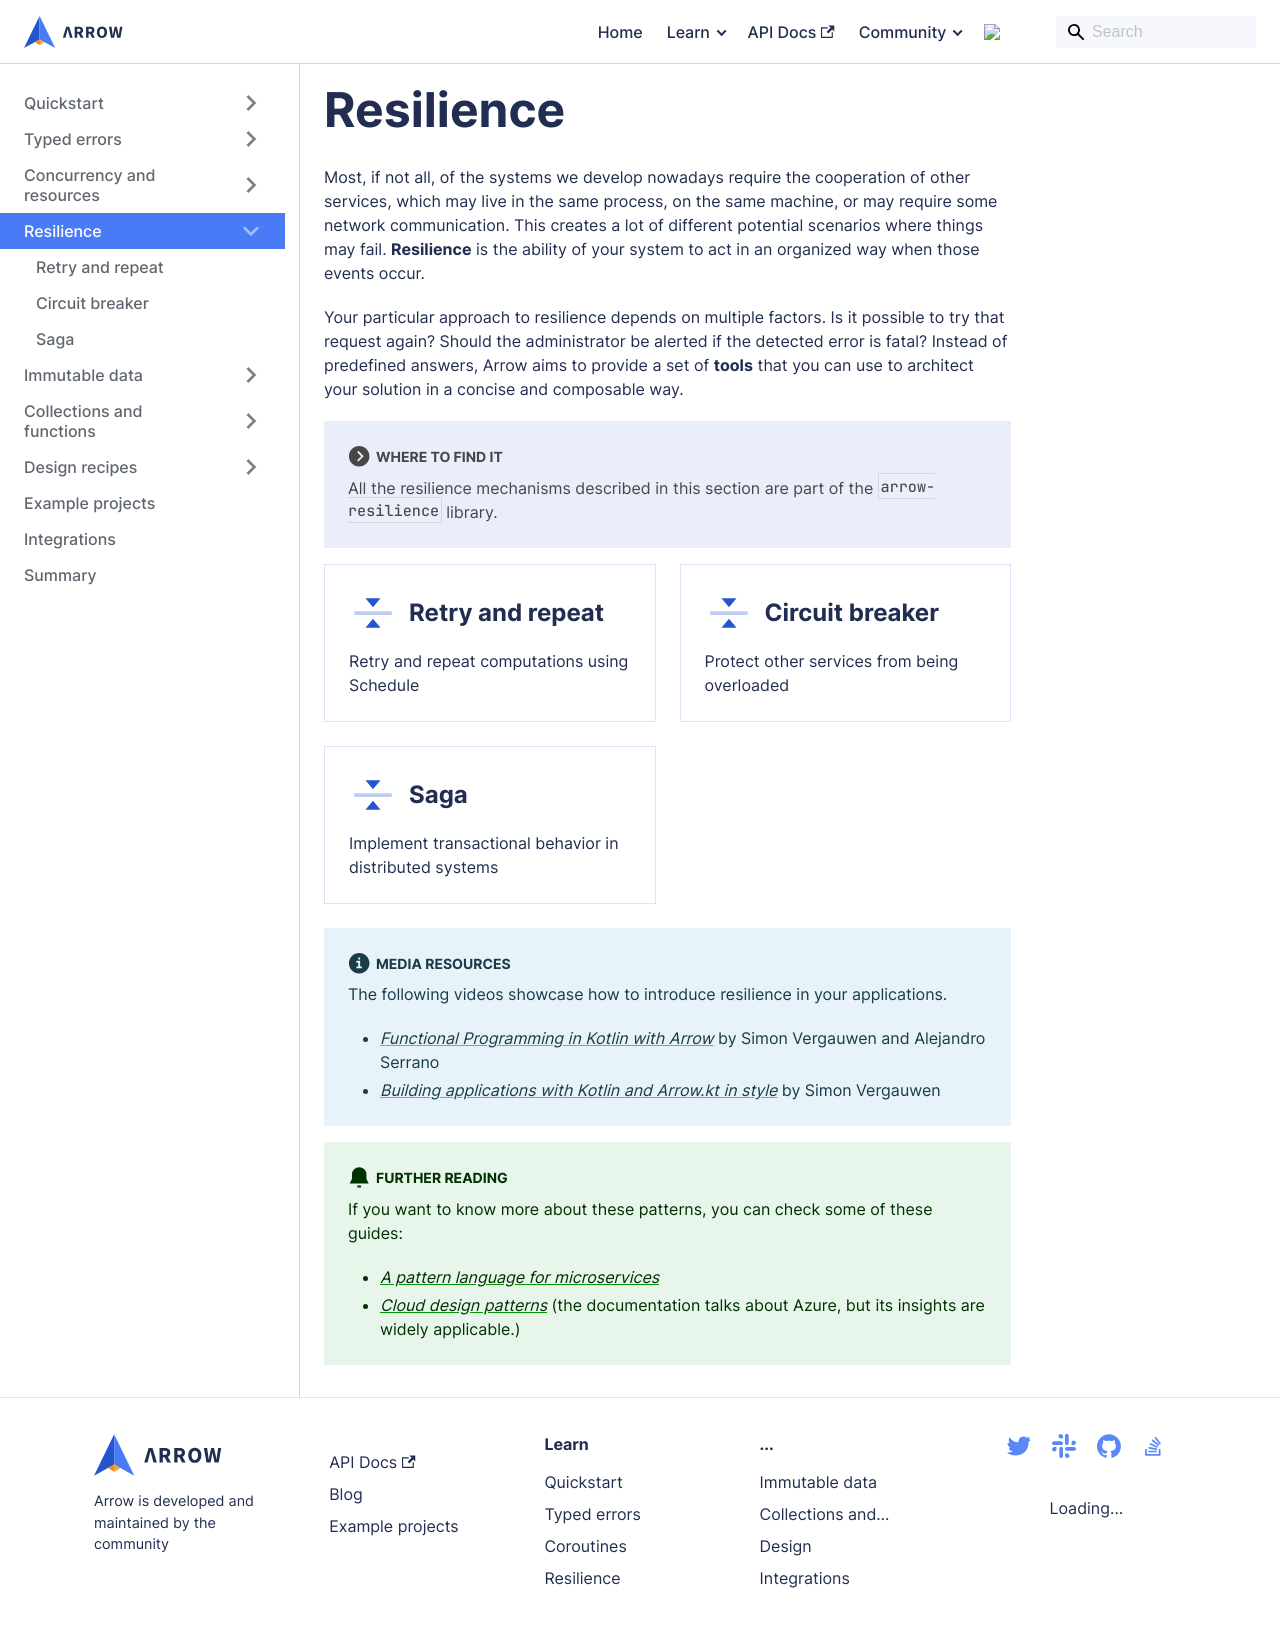

repository: arrow-kt/arrow-website · page: learn/resilience/index.html · generator: docusaurus

---
title: Resilience
---

import DocCardList from '@theme/DocCardList';

# Resilience

Most, if not all, of the systems we develop nowadays require the cooperation of
other services, which may live in the same process, on the same machine, or may
require some network communication. This creates a lot of different potential
scenarios where things may fail. **Resilience** is the ability of your system 
to act in an organized way when those events occur.

Your particular approach to resilience depends on multiple factors. Is it
possible to try that request again? Should the administrator be alerted if the
detected error is fatal? Instead of predefined answers, Arrow aims to provide
a set of **tools** that you can use to architect your solution in a concise
and composable way.

:::note Where to find it

All the resilience mechanisms described in this section are part of the `arrow-resilience` library.

:::

<DocCardList />

<br />

:::info Media Resources

The following videos showcase how to introduce resilience in your applications.

- [_Functional Programming in Kotlin with Arrow_](https://www.youtube.com/watch?v=IDMmmrRhUvQ) by Simon Vergauwen and Alejandro Serrano
- [_Building applications with Kotlin and Arrow.kt in style_](https://www.youtube.com/watch?v=g79A6HmbW5M) by Simon Vergauwen

:::

:::tip Further Reading

If you want to know more about these patterns, you can check some of these guides:

- [_A pattern language for microservices_](https://microservices.io/patterns/)
- [_Cloud design patterns_](https://learn.microsoft.com/en-us/azure/architecture/patterns/)
  (the documentation talks about Azure, but its insights are widely applicable.)

:::
